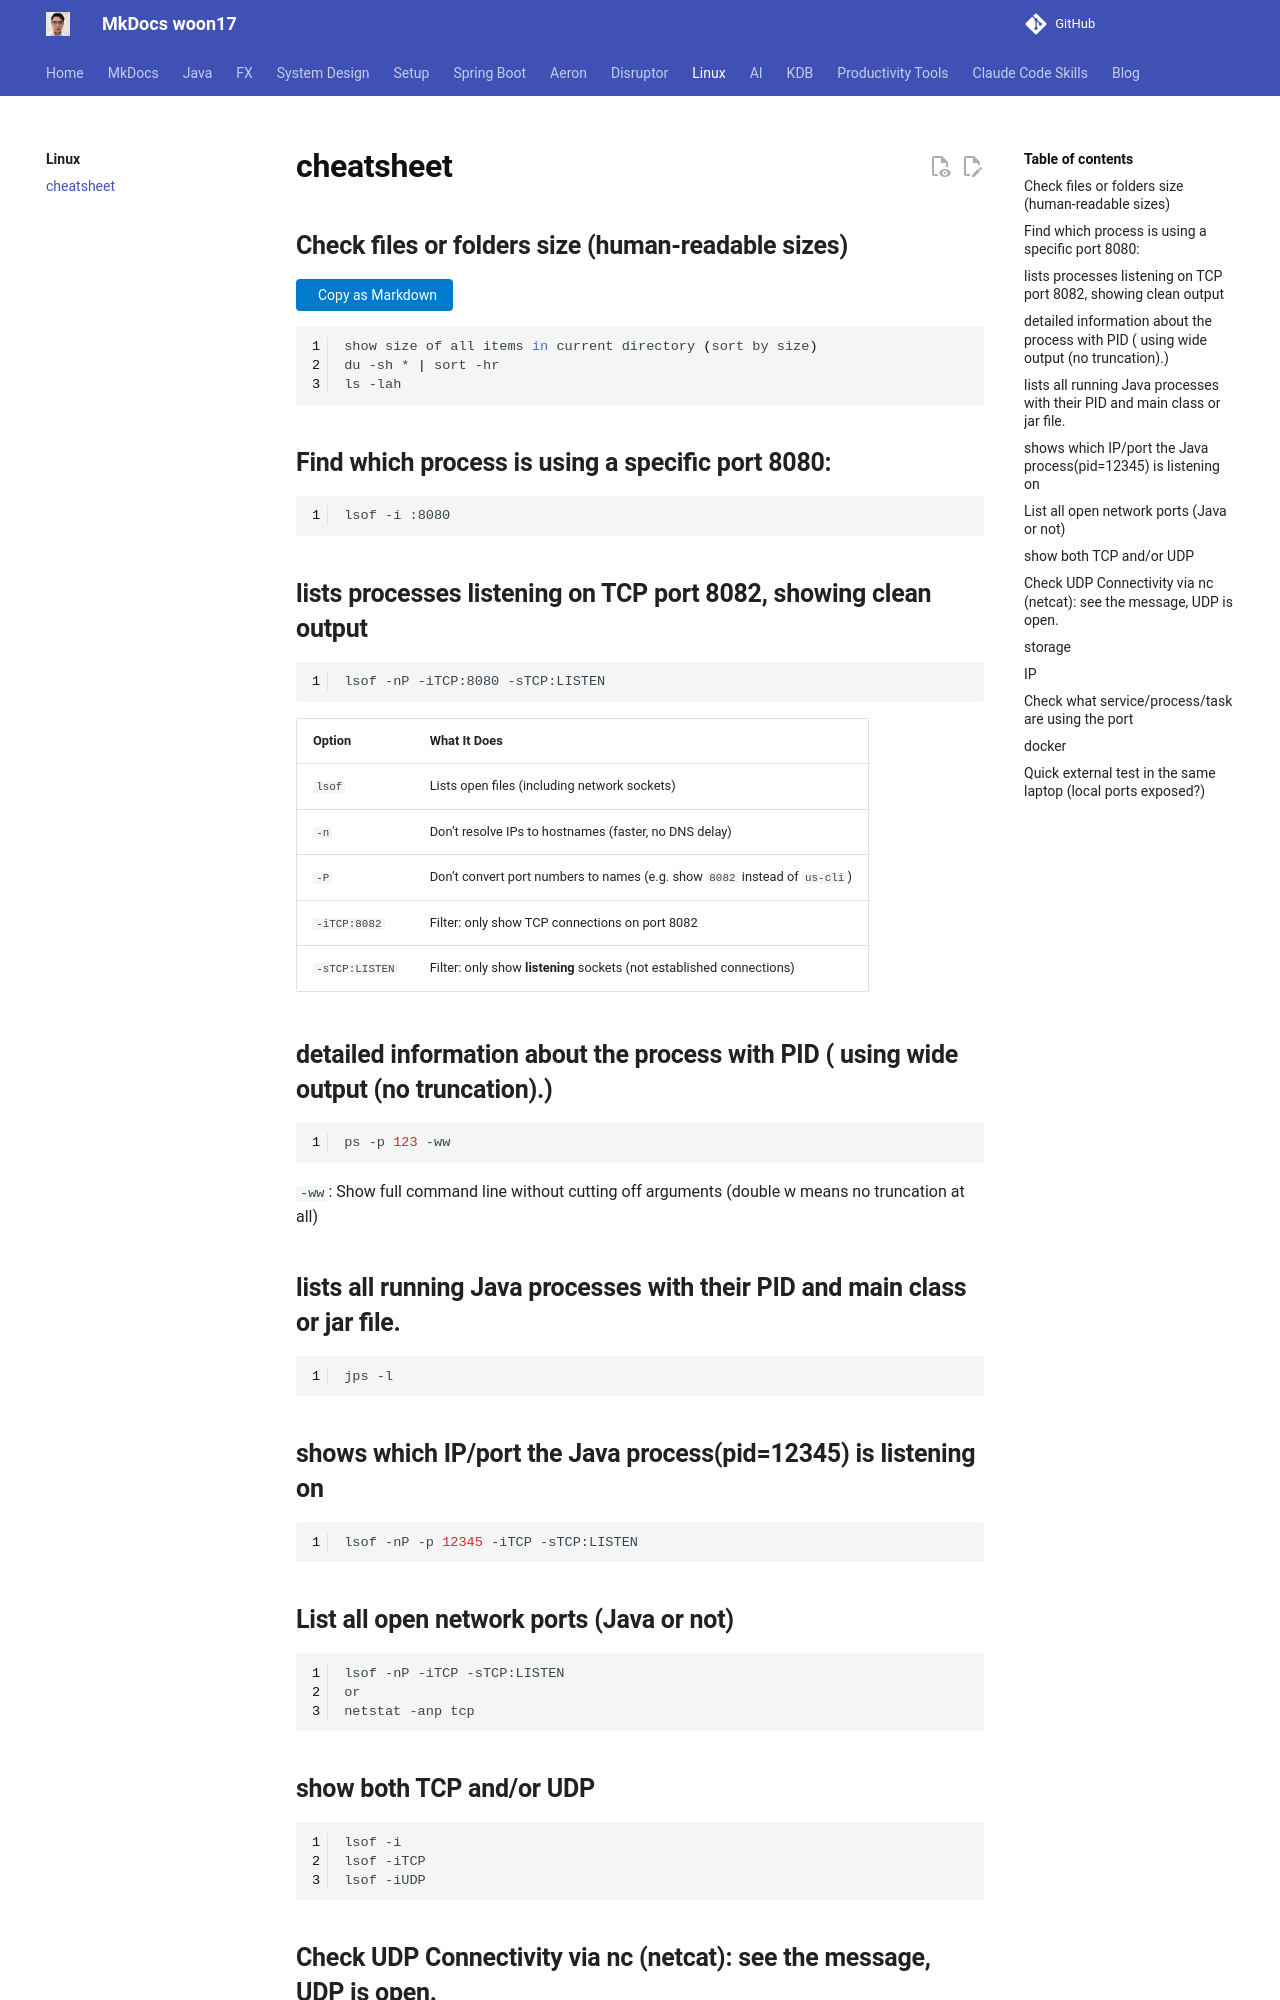

repository: woon17/docs · page: linux/cheatsheet/index.html · generator: mkdocs

## Check files or folders size (human-readable sizes)
```bash
show size of all items in current directory (sort by size)
du -sh * | sort -hr
ls -lah
```


## Find which process is using a specific port 8080:
```bash
lsof -i :8080
```

## lists processes listening on TCP port 8082, showing clean output
```bash
lsof -nP -iTCP:8080 -sTCP:LISTEN
```

| Option         | What It Does                                                                 |
|----------------|------------------------------------------------------------------------------|
| `lsof`         | Lists open files (including network sockets)                                 |
| `-n`           | Don’t resolve IPs to hostnames (faster, no DNS delay)                        |
| `-P`           | Don’t convert port numbers to names (e.g. show `8082` instead of `us-cli`)   |
| `-iTCP:8082`   | Filter: only show TCP connections on port 8082                               |
| `-sTCP:LISTEN` | Filter: only show **listening** sockets (not established connections)        |


## detailed information about the process with PID ( using wide output (no truncation).)

```bash
ps -p 123 -ww
```

`-ww`:	Show full command line without cutting off arguments (double w means no truncation at all)

## lists all running Java processes with their PID and main class or jar file.

```bash
jps -l
```

## shows which IP/port the Java process(pid=12345) is listening on

```bash
lsof -nP -p 12345 -iTCP -sTCP:LISTEN
```

## List all open network ports (Java or not)
```bash
lsof -nP -iTCP -sTCP:LISTEN
or 
netstat -anp tcp
```


## show both TCP and/or UDP

```bash
lsof -i
lsof -iTCP
lsof -iUDP
```
